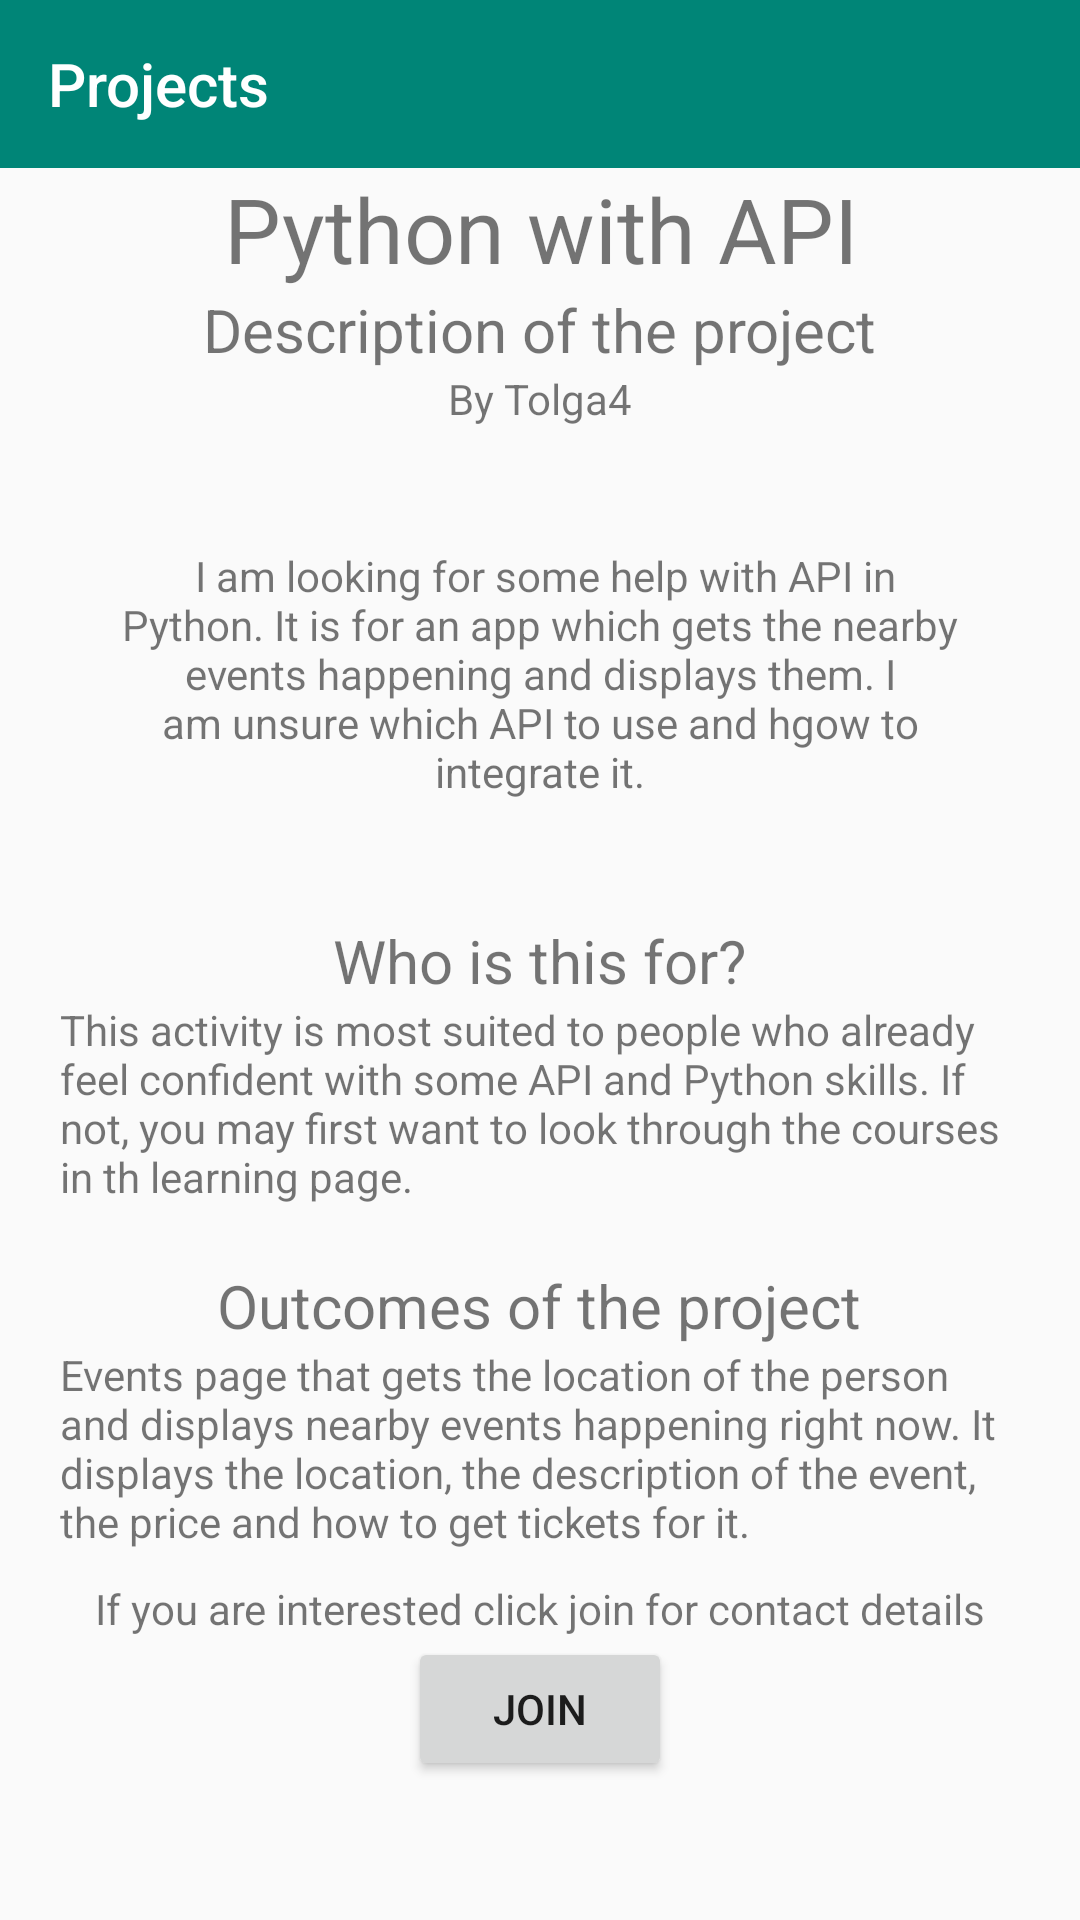

Reconstruct the res/layout file that produces this screen, plus the resources it refers to.
<!-- AndroidManifest.xml: application theme AppTheme -->
<!-- res/layout/python_api.xml -->
<?xml version="1.0" encoding="utf-8"?>
<LinearLayout xmlns:android="http://schemas.android.com/apk/res/android"
              xmlns:app="http://schemas.android.com/apk/res-auto" xmlns:tools="http://schemas.android.com/tools"
              android:orientation="vertical"
              android:layout_width="match_parent"
              android:layout_height="match_parent"
              tools:context=".PythonAPI">

    <com.google.android.material.appbar.AppBarLayout
            android:layout_height="wrap_content"
            android:layout_width="match_parent"
            android:theme="@style/ThemeOverlay.AppCompat.Dark.ActionBar">

        <androidx.appcompat.widget.Toolbar
                android:id="@+id/toolbar"
                android:layout_width="match_parent"
                android:layout_height="?attr/actionBarSize"
                android:background="?attr/colorPrimary"
                app:popupTheme="@style/ThemeOverlay.AppCompat.Light">
            <LinearLayout
                    android:layout_width="match_parent"
                    android:layout_height="match_parent"
                    android:orientation="horizontal"
                    android:gravity="center_vertical">
                <TextView
                        android:layout_width="wrap_content"
                        android:layout_height="wrap_content"
                        android:text="Projects"
                        android:textColor="#FFFFFF"
                        style="@style/TextAppearance.AppCompat.Widget.ActionBar.Title"/>
            </LinearLayout>
        </androidx.appcompat.widget.Toolbar>
    </com.google.android.material.appbar.AppBarLayout>
    <ScrollView
            android:layout_width="wrap_content"
            android:layout_height="wrap_content">
        <LinearLayout android:layout_width="wrap_content" android:layout_height="wrap_content"
                      android:orientation="vertical">
            <LinearLayout
                    android:layout_width="wrap_content"
                    android:layout_height="wrap_content"
                    android:layout_gravity="center">

                <TextView
                        android:layout_width="wrap_content"
                        android:layout_height="wrap_content"
                        android:text="Python with API"
                        android:layout_gravity="center"
                        android:textAlignment="center"
                        android:textSize="30dp">

                </TextView>

            </LinearLayout>
            <TextView
                    android:text="Description of the project"
                    android:layout_width="wrap_content"
                    android:layout_gravity="center"
                    android:textSize="20dp"
                    android:layout_height="wrap_content" android:id="@+id/textView18"/>
            <TextView
                    android:text="By Tolga4"
                    android:layout_gravity="center"
                    android:layout_width="wrap_content"
                    android:layout_height="wrap_content" android:id="@+id/textView19"/>
            <TextView
                    android:text=" I am looking for some help with API in Python. It is for an app which gets the nearby events happening and displays them. I am unsure which API to use and hgow to integrate it."
                    android:layout_width="match_parent"
                    android:layout_margin="40dp"
                    android:textAlignment="center"
                    android:layout_height="wrap_content"
                    android:layout_gravity="center"


                    android:id="@+id/textView20"/>
            <TextView
                    android:text="Who is this for?"
                    android:layout_width="wrap_content"
                    android:layout_gravity="center"
                    android:textSize="20dp"
                    android:layout_height="wrap_content" android:id="@+id/textView21"/>
            <TextView
                    android:text="This activity is most suited to people who already feel confident with some API and Python skills. If not, you may first want to look through the courses in th learning page."
                    android:layout_width="wrap_content"
                    android:layout_marginRight="20dp"
                    android:layout_marginLeft="20dp"
                    android:layout_gravity="center"
                    android:layout_height="wrap_content" android:id="@+id/textView22"/>
            <TextView
                    android:text="Outcomes of the project"
                    android:layout_width="wrap_content"
                    android:layout_gravity="center"
                    android:textSize="20dp"
                    android:layout_marginTop="20dp"
                    android:layout_height="wrap_content" android:id="@+id/textView23"/>
            <TextView
                    android:text="Events page that gets the location of the person and displays nearby events happening right now. It displays the location, the description of the event, the price and how to get tickets for it. "
                    android:layout_width="wrap_content"
                    android:layout_gravity="center"
                    android:layout_marginLeft="20dp"
                    android:layout_marginRight="20dp"
                    android:layout_height="wrap_content" android:id="@+id/textView24"/>
            <TextView
                    android:text="If you are interested click join for contact details"
                    android:layout_width="wrap_content"
                    android:layout_gravity="center"
                    android:layout_marginTop="10dp"
                    android:layout_height="wrap_content" android:id="@+id/textView25"/>

            <Button
                    android:text="Join"
                    android:textAlignment="center"
                    android:layout_gravity="center"
                    android:layout_width="wrap_content"
                    android:layout_height="wrap_content" android:id="@+id/button3"/>
        </LinearLayout>
    </ScrollView>

</LinearLayout>
<!-- resources referenced by this layout -->
<resources>
  <style name="AppTheme" parent="Theme.AppCompat.Light.NoActionBar">
          
          <item name="colorPrimary">@color/colorPrimary</item>
          <item name="colorPrimaryDark">@color/colorPrimaryDark</item>
          <item name="colorAccent">@color/colorAccent</item>
      </style>
  <color name="colorPrimary">#008577</color>
  <color name="colorPrimaryDark">#00574B</color>
  <color name="colorAccent">#D81B60</color>
</resources>
